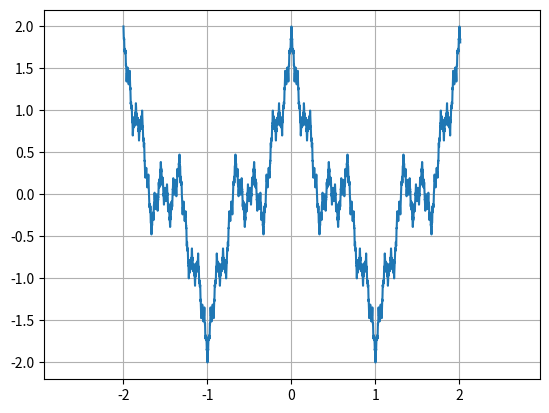

This chart was generated by the following Python code:
import numpy as np
import matplotlib.pyplot as plt

x_data = np.arange(-2, 2.01, 0.001)
n = 100
b = 0.5
a = 3
y_data = np.array([])
y = np.array([])
for x in x_data:
    for i in range(n):
        y = np.append(y, np.cos(np.pi * x * a ** i) * b ** i)
    y_sum = np.sum(y)
    y_data = np.append(y_data, y_sum)
    y = np.array([])

plt.plot(x_data, y_data)
plt.axis('equal')
plt.grid(True)
plt.show()